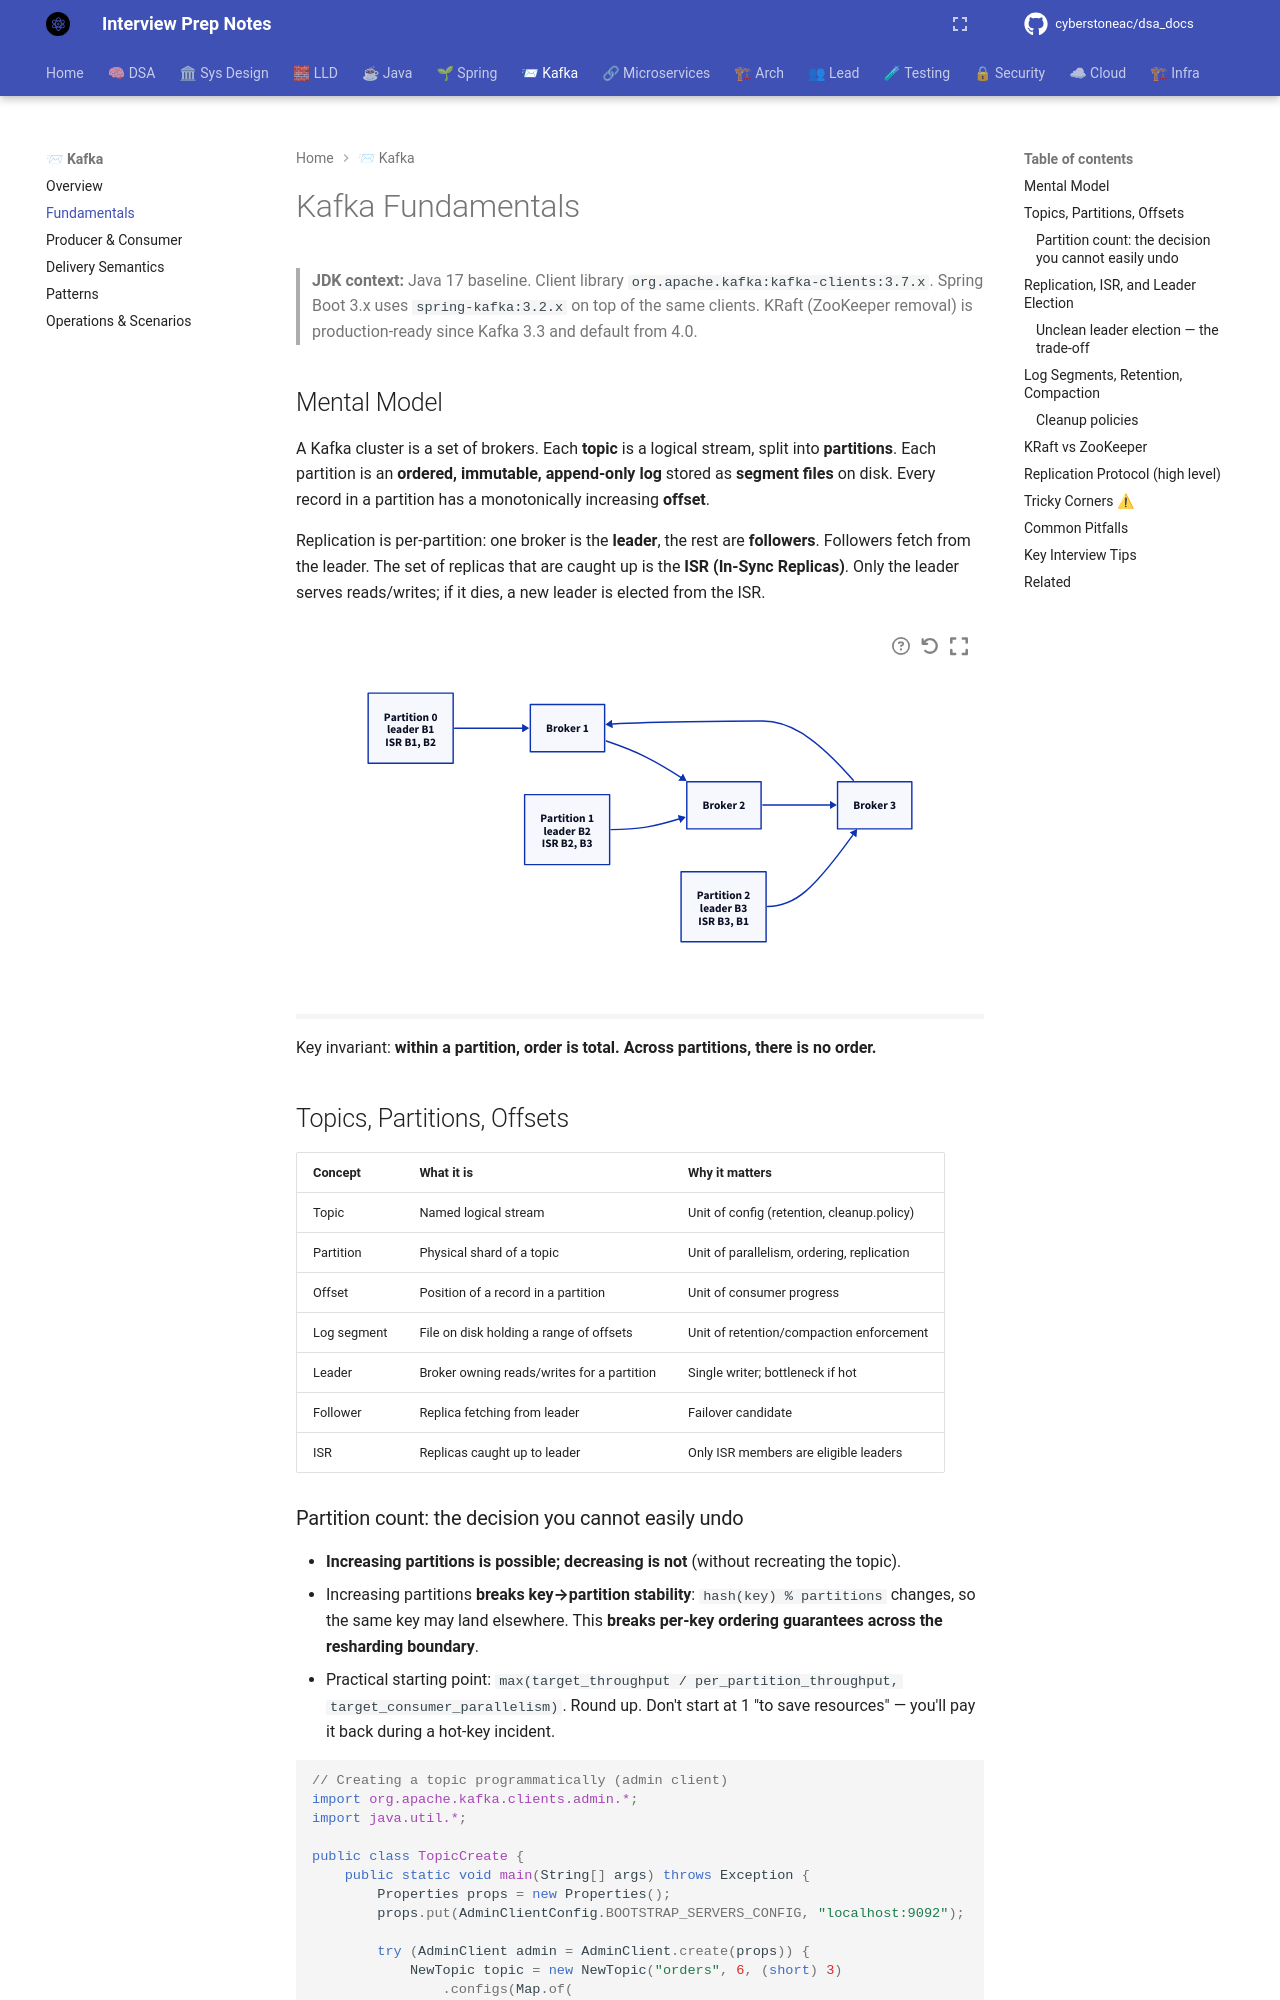

repository: cyberstoneac/dsa_docs · page: kafka/fundamentals/index.html · generator: mkdocs

# Kafka Fundamentals

> **JDK context:** Java 17 baseline. Client library `org.apache.kafka:kafka-clients:3.7.x`. Spring Boot 3.x uses `spring-kafka:3.2.x` on top of the same clients. KRaft (ZooKeeper removal) is production-ready since Kafka 3.3 and default from 4.0.

## Mental Model

A Kafka cluster is a set of brokers. Each **topic** is a logical stream, split into **partitions**. Each partition is an **ordered, immutable, append-only log** stored as **segment files** on disk. Every record in a partition has a monotonically increasing **offset**.

Replication is per-partition: one broker is the **leader**, the rest are **followers**. Followers fetch from the leader. The set of replicas that are caught up is the **ISR (In-Sync Replicas)**. Only the leader serves reads/writes; if it dies, a new leader is elected from the ISR.

```d2
direction: right

p0: "Partition 0\nleader B1\nISR B1, B2"
p1: "Partition 1\nleader B2\nISR B2, B3"
p2: "Partition 2\nleader B3\nISR B3, B1"
b1: "Broker 1"
b2: "Broker 2"
b3: "Broker 3"

p0 -> b1
p1 -> b2
p2 -> b3
b1 -> b2
b2 -> b3
b3 -> b1
```

Key invariant: **within a partition, order is total. Across partitions, there is no order.**

## Topics, Partitions, Offsets

| Concept | What it is | Why it matters |
|---|---|---|
| Topic | Named logical stream | Unit of config (retention, cleanup.policy) |
| Partition | Physical shard of a topic | Unit of parallelism, ordering, replication |
| Offset | Position of a record in a partition | Unit of consumer progress |
| Log segment | File on disk holding a range of offsets | Unit of retention/compaction enforcement |
| Leader | Broker owning reads/writes for a partition | Single writer; bottleneck if hot |
| Follower | Replica fetching from leader | Failover candidate |
| ISR | Replicas caught up to leader | Only ISR members are eligible leaders |
